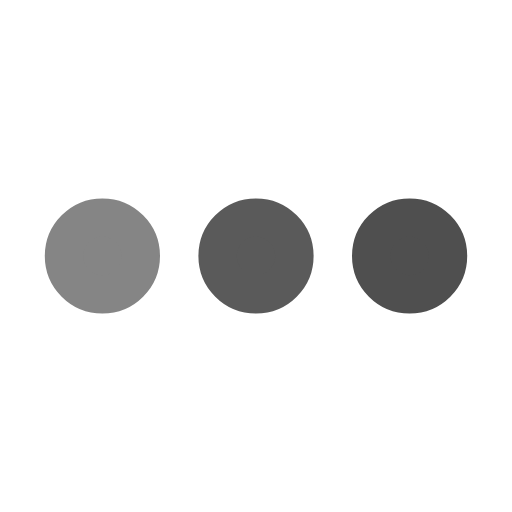
t = 0.00 s
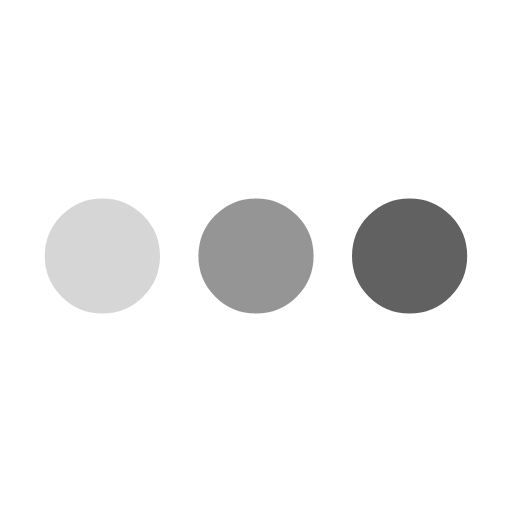
t = 0.25 s
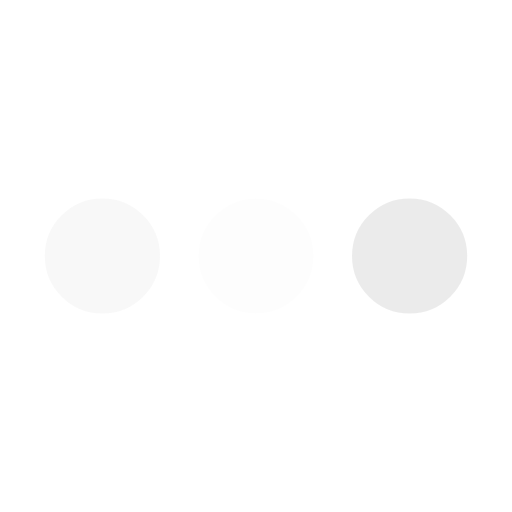
t = 0.75 s
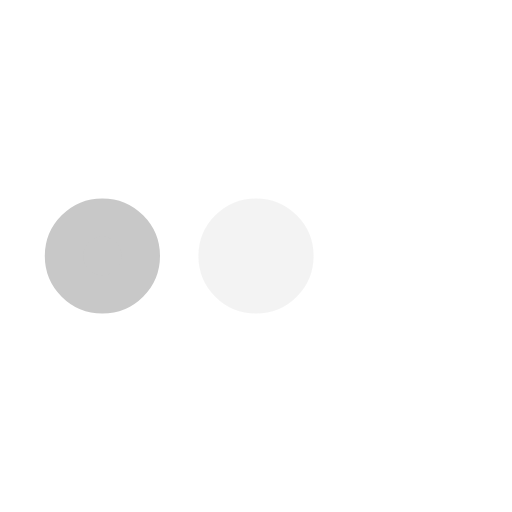
t = 1.00 s
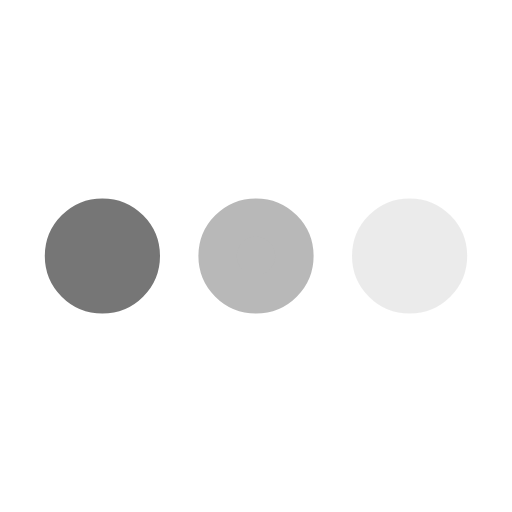
t = 1.25 s
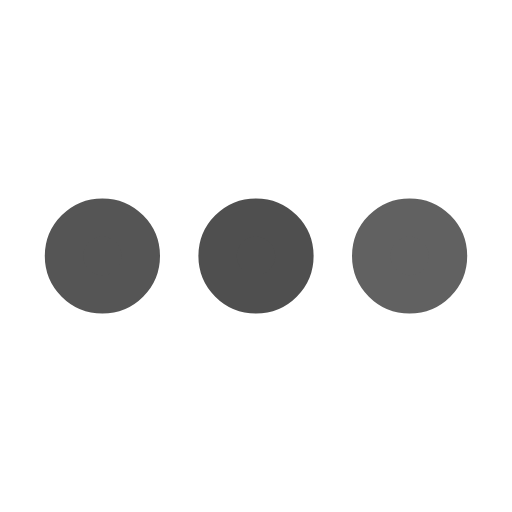
t = 1.75 s

The animated SVG that drew these frames (rendered in a browser with its animation timeline set to each time). Animation: 3 SMIL elements (animate=3); one cycle of 2.00 s, repeats indefinitely.

<svg xmlns="http://www.w3.org/2000/svg" viewBox="0 0 200 200"><circle fill="#4F4F4F" stroke="#4F4F4F" stroke-width="15" r="15" cx="40" cy="100"><animate attributeName="opacity" calcMode="spline" dur="2" values="1;0;1;" keySplines=".5 0 .5 1;.5 0 .5 1" repeatCount="indefinite" begin="-.4"></animate></circle><circle fill="#4F4F4F" stroke="#4F4F4F" stroke-width="15" r="15" cx="100" cy="100"><animate attributeName="opacity" calcMode="spline" dur="2" values="1;0;1;" keySplines=".5 0 .5 1;.5 0 .5 1" repeatCount="indefinite" begin="-.2"></animate></circle><circle fill="#4F4F4F" stroke="#4F4F4F" stroke-width="15" r="15" cx="160" cy="100"><animate attributeName="opacity" calcMode="spline" dur="2" values="1;0;1;" keySplines=".5 0 .5 1;.5 0 .5 1" repeatCount="indefinite" begin="0"></animate></circle></svg>
